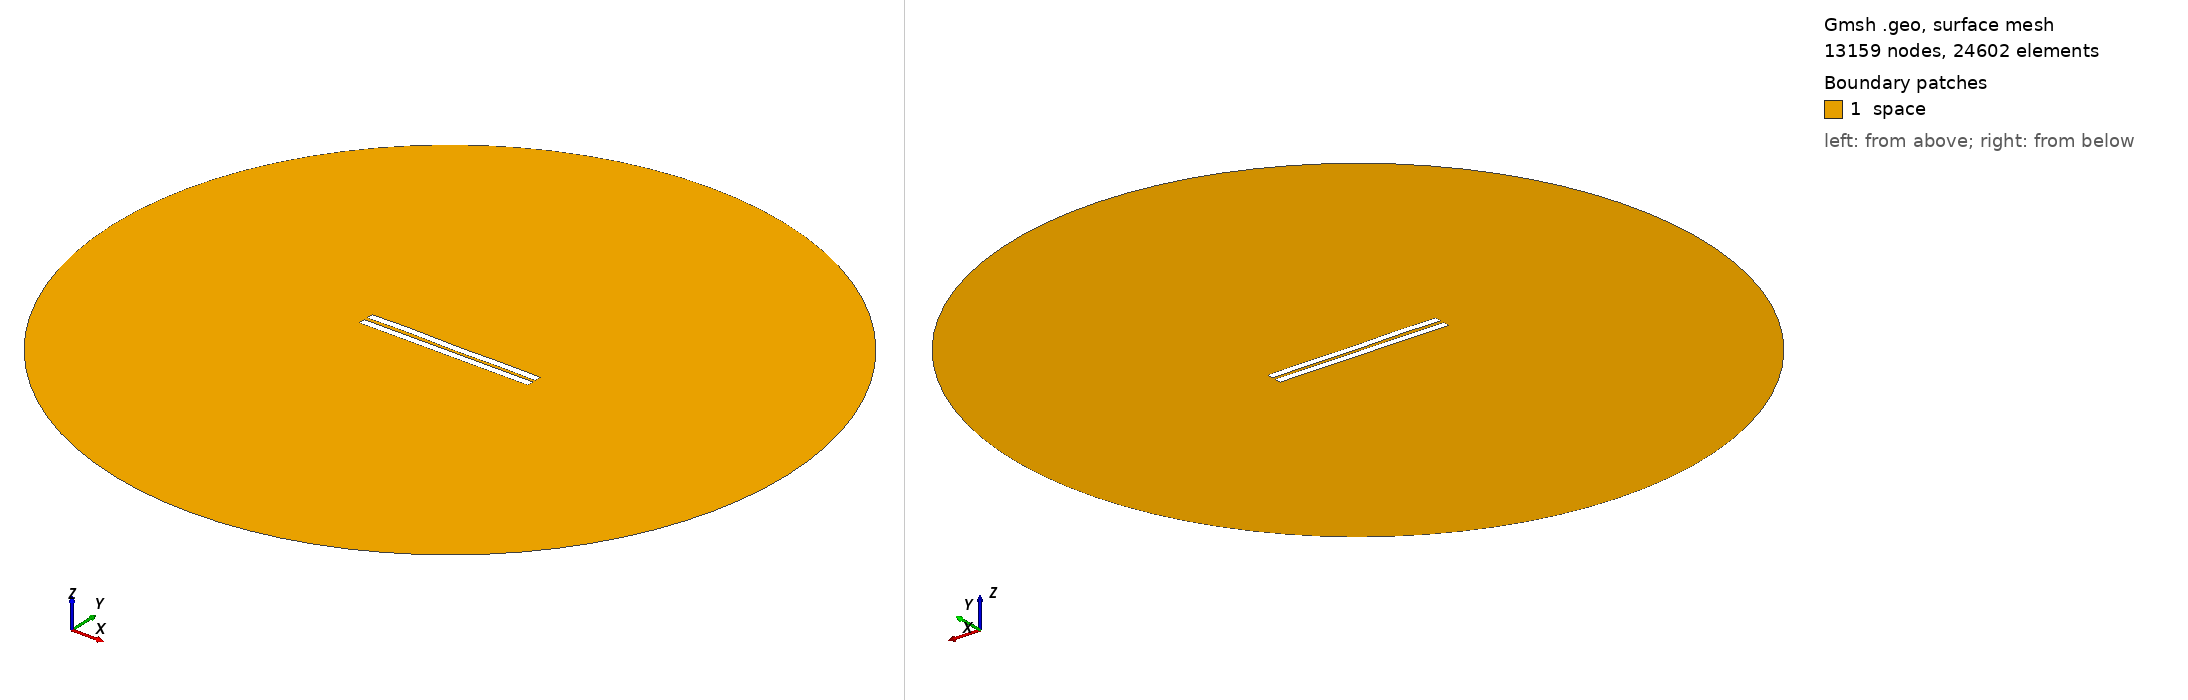

Gmsh geometry script, surface-meshed: 13159 nodes, 24602 surface elements. Boundary patches (legend numbers): 1 space. Left view from above one corner, right view from below the opposite corner. Legend entries are the model's physical surfaces. The drawing asked Gmsh for element sizes between 1% and 20% of the model's largest extent; the script's own settings can give other sizes.

=== 1945.geo (drawn) ===
//---------------------------------------
// Geometry kernel
//---------------------------------------

SetFactory("OpenCASCADE");



//---------------------------------------
// Parameters of the geometry
//---------------------------------------

// Overetch of the upper plate
overetch = 0.0;

// Distance between the plates
distance = 2.25;

// Discretization over the x axis (for the deformation)
nx = 50; 

// Length of the plate
L = 100 - overetch; 

// Number of modes
n = 4; 

// 1st mode coefficient
coeff(1) = -0.15;
beta(1) = 0.596864 * 3.1415926535 / L;

// 2nd mode coefficient
coeff(2) = 0.0;
beta(2) = 1.49418 * 3.1415926535 / L;

// 3rd mode coefficient
coeff(3) = 0.07499999999999998;
beta(3) = 2.50025 * 3.1415926535 / L;

// 4th mode coefficient
coeff(4) = 0.15;
beta(4) = 3.49999 * 3.1415926535 / L;



//---------------------------------------
// Upper plate (deformed rectangle)
//---------------------------------------

// Coordiantes of the upper plate
xmin = -50;
xmax = 50 - overetch;

// Height of the upper plate
yheight = 4 - 2 * overetch;

// Indexes of the points
UpperID[] = {};
LowerID[] = {};
LeftID[] = {};
RightID[] = {};

// Point index
p = 1;

// Horizontal edges
For i In {1:nx}
    x = xmin + (i-1)*(xmax - xmin)/(nx-1);

    y_bottom = distance / 2 + overetch;
    For j In {1:n}
        C = (Cosh(beta(j)*L) + Cos(beta(j)*L)) / (Sinh(beta(j)*L) + Sin(beta(j)*L));
        y_bottom  = y_bottom + coeff(j) * (Cosh(beta(j)*(x+50)) - Cos(beta(j)*(x+50)) - C * (Sinh(beta(j)*(x+50)) - Sin(beta(j)*(x+50))));
    EndFor

    y_top = y_bottom + yheight;

    Point(p) = {x, y_top, 0, 1.0};
    UpperID[i] = p;
    p = p + 1;

    Point(p) = {x, y_bottom, 0, 1.0};
    LowerID[i] = p;
    p = p + 1;
EndFor

// Create point lists
UpperPts[] = {}; LowerPts[] = {};
For i In {1:nx}
  UpperPts[] += {UpperID[i]};
  LowerPts[] += {LowerID[i]};
EndFor

// Build splines
Spline(1) = {UpperPts[]};
Spline(2) = {LowerPts[]};
Line(3) = {LowerPts[nx-1], UpperPts[nx-1]};
Line(4) = {LowerPts[0], UpperPts[0]};

// Build the plane surface
Curve Loop(1) = {2, 3, -1, -4};
Plane Surface(1) = {1};



//---------------------------------------
// Lower plate (rectangle)
//---------------------------------------

// Vertices
Point(1001) = {-50, -1, 0, 1.0};
Point(1002) = { 50, -1, 0, 1.0};
Point(1003) = { 50,  -5, 0, 1.0};
Point(1004) = {-50,  -5, 0, 1.0};

// Edges
Line(5) = {1001, 1002};
Line(6) = {1002, 1003};
Line(7) = {1003, 1004};
Line(8) = {1004, 1001};

// Plane surface
Line Loop(2) = {5, 6, 7, 8};
Plane Surface(2) = {2}; 



//---------------------------------------
// Outer (fictious) boundary
//---------------------------------------

// Points
Point(1005) = {0, 0, 0};       // Center
Point(1006) = {200, 0, 0};     // Start point
Point(1007) = {0, 200, 0};     // 90 degrees
Point(1008) = {-200, 0, 0};    // 180 degrees
Point(1009) = {0, -200, 0};    // 270 degrees

// Circle arcs (each needs start, center, end)
Circle(9) = {1006, 1005, 1007};
Circle(10) = {1007, 1005, 1008};
Circle(11) = {1008, 1005, 1009};
Circle(12) = {1009, 1005, 1006};

// Plane surface for the entire domain
Curve Loop(3) = {9, 10, 11, 12};
Surface(3) = {3};

// Subtract the plates from the whole domain to obtain the actual domain where we want to solve the equations
BooleanDifference{ Surface{3}; Delete; }{ Surface{1}; Surface{2}; Delete; }




//---------------------------------------
// Transfinite Lines/Curves
//---------------------------------------

// Set the number of points on the boundaries
r = 7;

// Plates
Transfinite Curve {1, 2} = 50*r Using Progression 1;
Transfinite Curve {3, 4} = 2*r Using Progression 1;
Transfinite Line {5, 7} = 50*r Using Progression 1;
Transfinite Line {6, 8} = 2*r Using Progression 1;

// Outer boundary
Transfinite Line {9, 10, 11, 12} = 20 Using Progression 1;



//---------------------------------------
// Physical groups
//---------------------------------------                

// Physical curves (boundaries)
Physical Line("force_segment", 10) = {2};
Physical Line("upper_plate", 11) = {1, 3, 4};
Physical Line("lower_plate", 12) = {5, 6, 7, 8};
Physical Line("boundary", 20) = {9, 10, 11, 12};

// Physical Surfaces
Physical Surface("space", 30) = {3};



//---------------------------------------
// 6. Generate the Mesh
//---------------------------------------

// 2D mesh generation
Mesh 2;
